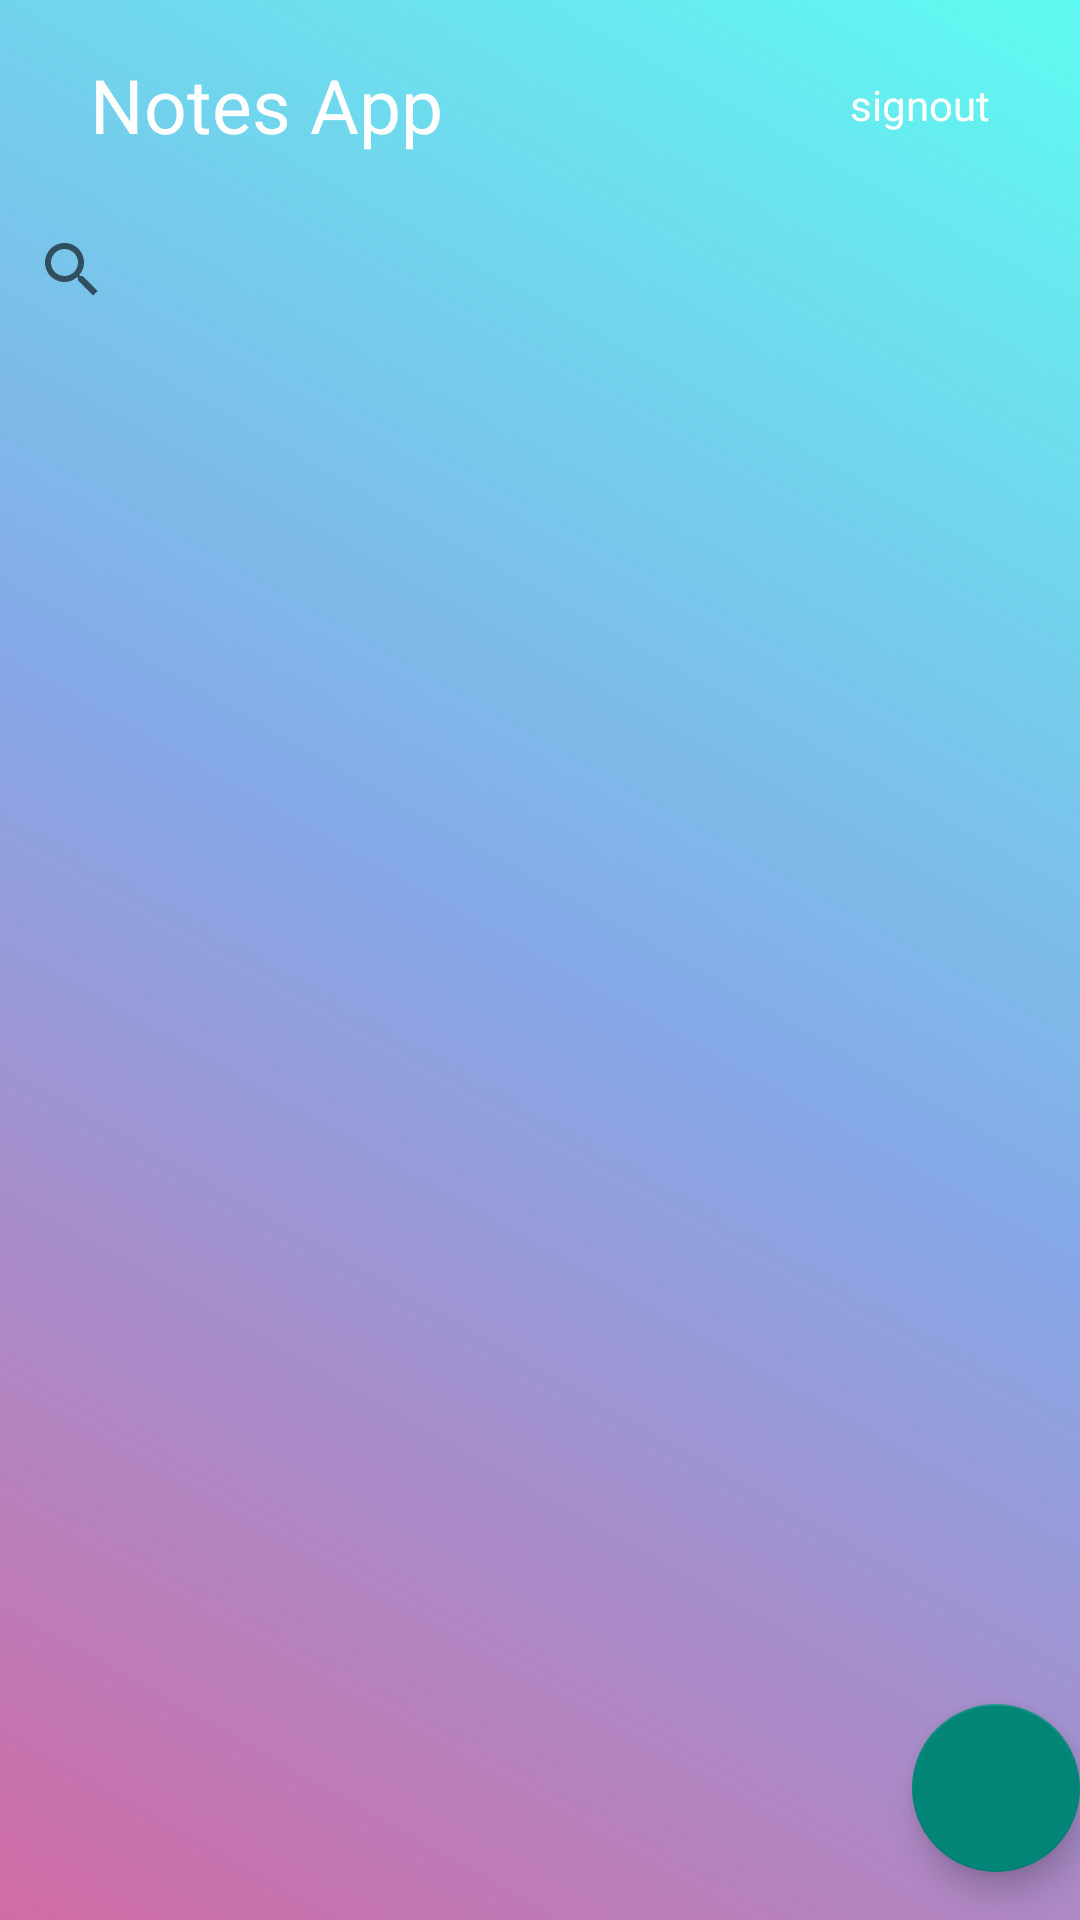

Reconstruct the res/layout file that produces this screen, plus the resources it refers to.
<!-- AndroidManifest.xml: application theme Theme.NotesApp -->
<!-- res/layout/activity_main.xml -->
<?xml version="1.0" encoding="utf-8"?>
<androidx.coordinatorlayout.widget.CoordinatorLayout xmlns:android="http://schemas.android.com/apk/res/android"
    xmlns:app="http://schemas.android.com/apk/res-auto"
    xmlns:tools="http://schemas.android.com/tools"
    android:layout_width="match_parent"
    android:layout_height="match_parent"
    android:background="@drawable/gradien_bg"
    tools:context=".MainActivity">

    <LinearLayout
        android:layout_width="match_parent"
        android:layout_height="match_parent"
        android:orientation="vertical">
        <RelativeLayout
            android:layout_width="match_parent"
            android:layout_height="70dp"
            >

            <TextView
                android:layout_width="wrap_content"
                android:layout_height="wrap_content"
                android:layout_centerVertical="true"
                android:text="Notes App"
                android:textSize="25dp"
                android:layout_marginLeft="30dp"
                android:textColor="@color/white"/>

            <TextView
                android:id="@+id/signout"
                android:layout_width="wrap_content"
                android:layout_height="wrap_content"
                android:layout_alignParentRight="true"
                android:layout_centerVertical="true"
                android:layout_marginRight="30dp"
                android:text="signout"
                android:textColor="@color/white" />
        </RelativeLayout>

        <androidx.appcompat.widget.SearchView
            android:id="@+id/action_search"
            android:layout_width="match_parent"
            app:queryHint="Search Note"
            android:layout_height="40dp"/>
        <RelativeLayout
            android:layout_width="match_parent"
            android:layout_height="match_parent">

            <ListView
                android:id="@+id/list_booking"
                android:layout_width="match_parent"
                android:layout_height="match_parent"
                android:divider="@null"
                android:dividerHeight="0dp" />

            <TextView
                android:id="@+id/noHistory"
                android:layout_width="wrap_content"
                android:layout_height="wrap_content"
                android:layout_centerInParent="true"
                android:text="Tidak Ada Note"
                android:textColor="@color/black"
                android:textSize="20sp"
                android:textStyle="bold"
                android:visibility="gone" />

        </RelativeLayout>

    </LinearLayout>


    <com.google.android.material.floatingactionbutton.FloatingActionButton
        android:id="@+id/fab"
        android:layout_width="wrap_content"
        android:layout_height="wrap_content"
        android:layout_gravity="bottom|end"
        android:layout_marginEnd="@dimen/fab_margin"
        android:layout_marginBottom="16dp"
        app:srcCompat="@drawable/ic_add" />

</androidx.coordinatorlayout.widget.CoordinatorLayout>
<!-- resources referenced by this layout -->
<resources>
  <!-- drawable gradien_bg (drawable) -->
  <?xml version="1.0" encoding="utf-8"?>
  <selector xmlns:android="http://schemas.android.com/apk/res/android">
      <item>
          <shape>
              <gradient
                  android:startColor="#D16BA5"
                  android:centerColor="#86A8E7"
                  android:endColor="#5FFBF1"
                  android:angle = "45"
                  android:type="linear" />
          </shape>
      </item>
  </selector>
  <style name="Theme.NotesApp" parent="Theme.AppCompat.DayNight.NoActionBar">
          
          <item name="colorPrimary">@color/purple_500</item>
          <item name="colorPrimaryVariant">@color/purple_700</item>
          <item name="colorOnPrimary">@color/white</item>
          
          <item name="colorSecondary">@color/teal_200</item>
          <item name="colorSecondaryVariant">@color/teal_700</item>
          <item name="colorOnSecondary">@color/black</item>
          
          <item name="android:statusBarColor" tools:targetApi="l">?attr/colorPrimaryVariant</item>
          
      </style>
  <!-- not gathered from this repository: default colours our renderer supplied (Android Studio template values) -->
  <color name="purple_500">#FF6200EE</color>
  <color name="purple_700">#FF3700B3</color>
  <color name="teal_200">#FF03DAC5</color>
  <color name="teal_700">#FF018786</color>
  <color name="black">#FF000000</color>
  <color name="white">#FFFFFFFF</color>
</resources>
